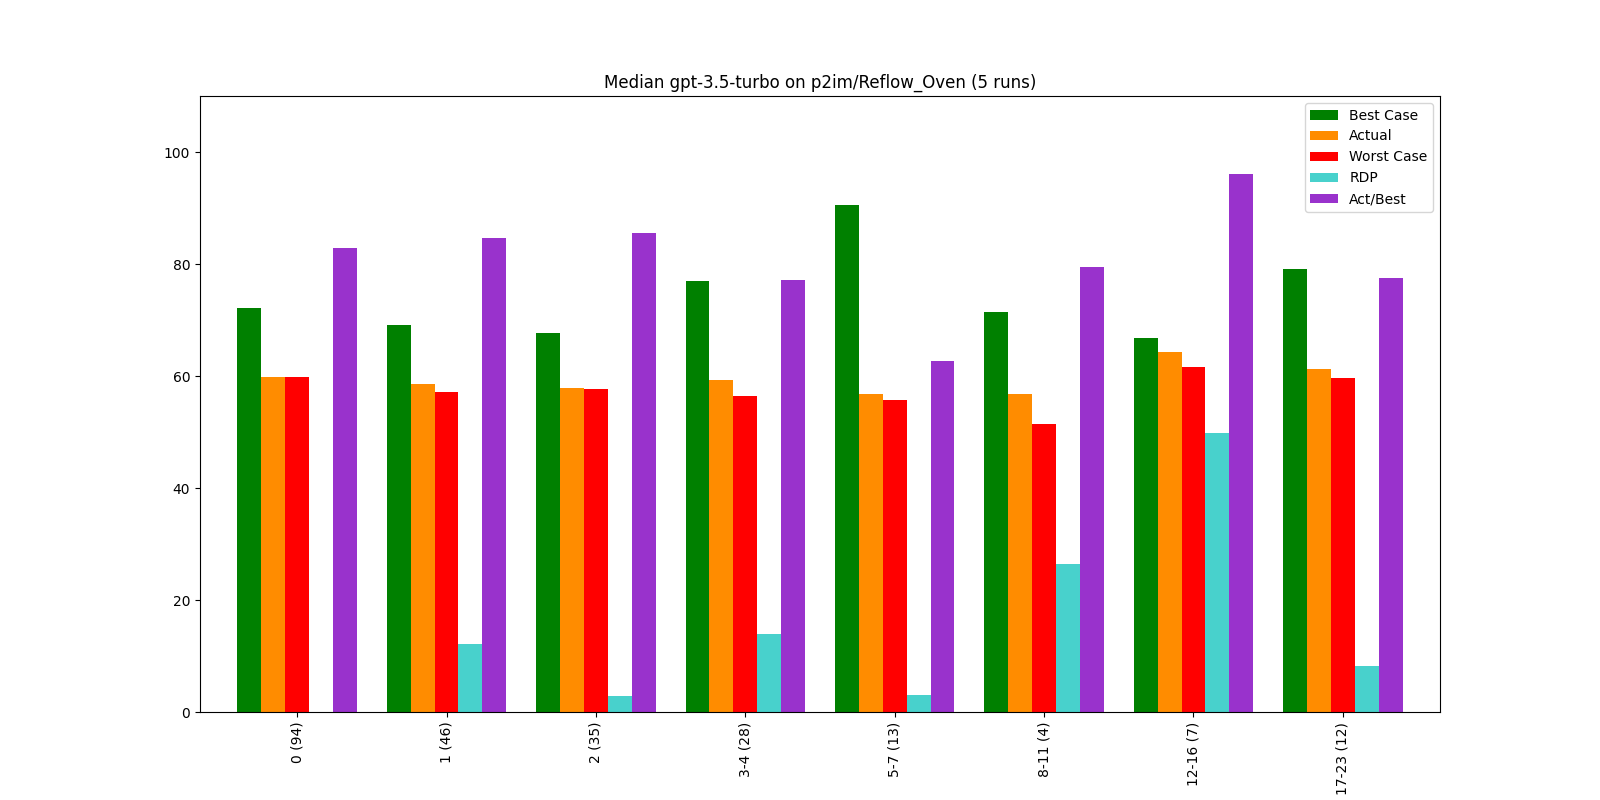

Values plotted in this chart, from the file beside it:
, Bucket, Layer, Actual, Best Case, Worst Case, Act/Best, Act vs Best (direct), RDP, Change, Counted Actual, Counted Best, Counted Worst
0, 0, 0 (94), 59.76, 72.11, 59.76, 82.88, 67.43, 0.07, 59.76, 94.0, 93.0, 94.0
1, 1, 1 (46), 58.56, 69.19, 57.09, 84.63, 62.06, 12.16, -2.02, 46.0, 46.0, 46.0
2, 2, 2 (35), 57.9, 67.75, 57.61, 85.46, 62.81, 2.86, -1.13, 35.0, 35.0, 35.0
3, 3, 3-4 (28), 59.26, 76.91, 56.42, 77.06, 64.41, 13.89, 2.36, 28.0, 28.0, 28.0
4, 4, 5-7 (13), 56.85, 90.6, 55.8, 62.75, 63.45, 3.01, -4.07, 13.0, 13.0, 13.0
5, 5, 8-11 (4), 56.79, 71.51, 51.49, 79.42, 64.83, 26.48, -0.1, 4.0, 4.0, 4.0
6, 6, 12-16 (7), 64.23, 66.84, 61.65, 96.09, 71.27, 49.76, 13.1, 7.0, 7.0, 7.0
7, 7, 17-23 (12), 61.27, 79.05, 59.69, 77.5, 64.17, 8.16, -4.62, 12.0, 12.0, 12.0
